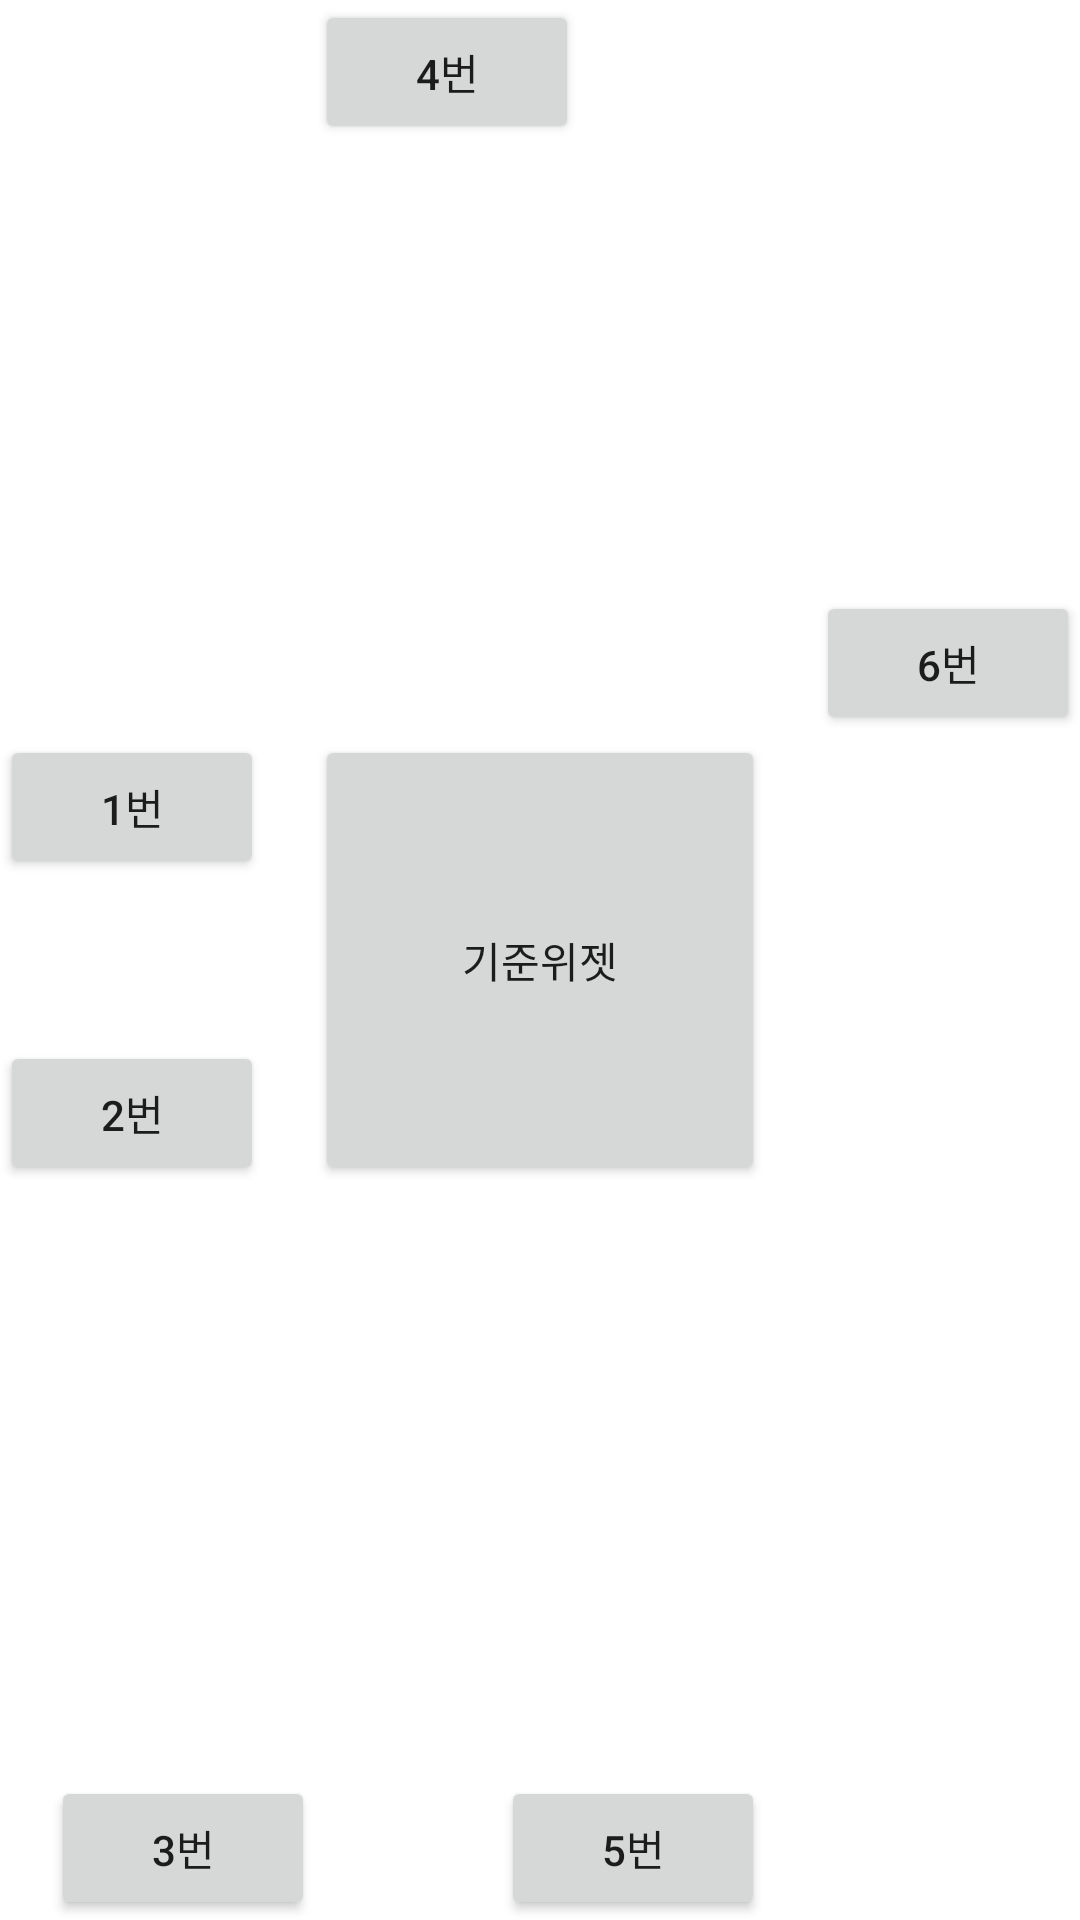

Reconstruct the res/layout file that produces this screen, plus the resources it refers to.
<!-- AndroidManifest.xml: application theme Theme.Lecture05_practice -->
<!-- res/layout/activity_prac5.xml -->
<?xml version="1.0" encoding="utf-8"?>
<RelativeLayout xmlns:android="http://schemas.android.com/apk/res/android"
    xmlns:app="http://schemas.android.com/apk/res-auto"
    xmlns:tools="http://schemas.android.com/tools"
    android:layout_width="match_parent"
    android:layout_height="match_parent"
    tools:context=".Prac5">

    <Button
        android:id="@+id/prac6BtnBase"
        android:layout_width="150dp"
        android:layout_height="150dp"
        android:layout_centerHorizontal="true"
        android:layout_centerVertical="true"
        android:text="@string/prac5_btn_base"/>

    <Button
        android:id="@+id/prac6Btn1"
        android:layout_width="wrap_content"
        android:layout_height="wrap_content"
        android:layout_alignTop="@id/prac6BtnBase"
        android:layout_alignParentLeft="true"
        android:text="@string/prac5_btn1" />

    <Button
        android:id="@+id/prac6Btn2"
        android:layout_width="wrap_content"
        android:layout_height="wrap_content"
        android:layout_alignBottom="@id/prac6BtnBase"
        android:layout_alignParentLeft="true"
        android:text="@string/prac5_btn2" />

    <Button
        android:id="@+id/prac6Btn3"
        android:layout_width="wrap_content"
        android:layout_height="wrap_content"
        android:layout_toLeftOf="@id/prac6BtnBase"
        android:layout_alignParentBottom="true"
        android:text="@string/prac5_btn3" />

    <Button
        android:id="@+id/prac6Btn4"
        android:layout_width="wrap_content"
        android:layout_height="wrap_content"
        android:layout_alignLeft="@id/prac6BtnBase"
        android:layout_alignParentTop="true"
        android:text="@string/prac5_btn4" />

    <Button
        android:id="@+id/prac6Btn5"
        android:layout_width="wrap_content"
        android:layout_height="wrap_content"
        android:layout_alignRight="@id/prac6BtnBase"
        android:layout_alignParentBottom="true"
        android:text="@string/prac5_btn5" />

    <Button
        android:id="@+id/prac6Btn6"
        android:layout_width="wrap_content"
        android:layout_height="wrap_content"
        android:layout_above="@id/prac6BtnBase"
        android:layout_alignParentRight="true"
        android:text="@string/prac5_btn6" />

</RelativeLayout>
<!-- resources referenced by this layout -->
<resources>
  <string name="prac5_btn1">1번</string>
  <string name="prac5_btn2">2번</string>
  <string name="prac5_btn3">3번</string>
  <string name="prac5_btn4">4번</string>
  <string name="prac5_btn5">5번</string>
  <string name="prac5_btn6">6번</string>
  <string name="prac5_btn_base">기준위젯</string>
  <style name="Theme.Lecture05_practice" parent="Theme.MaterialComponents.DayNight.DarkActionBar">
          
          <item name="colorPrimary">@color/purple_500</item>
          <item name="colorPrimaryVariant">@color/purple_700</item>
          <item name="colorOnPrimary">@color/white</item>
          
          <item name="colorSecondary">@color/teal_200</item>
          <item name="colorSecondaryVariant">@color/teal_700</item>
          <item name="colorOnSecondary">@color/black</item>
          
          <item name="android:statusBarColor">?attr/colorPrimaryVariant</item>
          
      </style>
  <!-- not gathered from this repository: default colours our renderer supplied (Android Studio template values) -->
  <color name="purple_500">#FF6200EE</color>
  <color name="purple_700">#FF3700B3</color>
  <color name="teal_200">#FF03DAC5</color>
  <color name="teal_700">#FF018786</color>
  <color name="black">#FF000000</color>
  <color name="white">#FFFFFFFF</color>
</resources>
